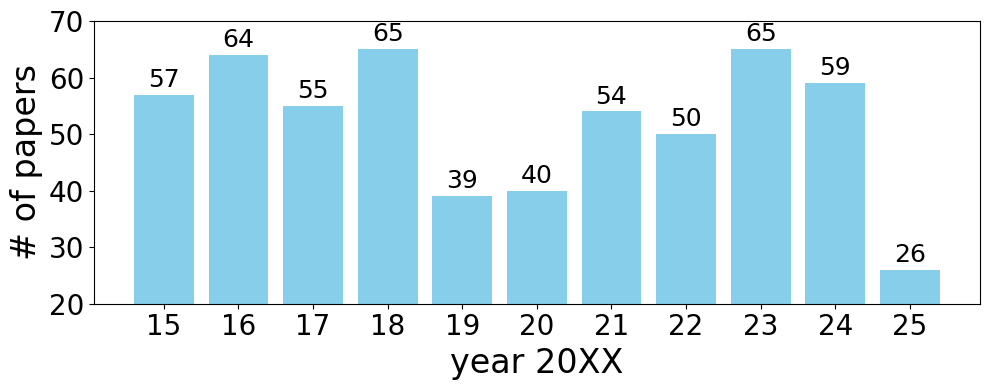

Recreate this plot in Python.
import matplotlib.pyplot as plt


params = {
    'figure.figsize': (10, 4),
    'font.family': ['Times New Roman'],
    'axes.titlesize': 24,
    'axes.labelsize': 24,
    'xtick.labelsize': 20,
    'ytick.labelsize': 20,
    'lines.linewidth': 4,
    'legend.fontsize': 20
}
plt.rcParams.update(params)

data = [57, 64, 55, 65, 39, 40, 54, 50, 65, 59, 26]

fig, ax = plt.subplots() 

bars = ax.bar(range(15, 26, 1), data, color='skyblue')

for bar in bars:
    yval = bar.get_height() 
    ax.text(bar.get_x() + bar.get_width()/2, yval + 0.5, f'{yval}', ha='center', va='bottom', fontsize=18)
plt.xticks(range(15, 26, 1))
plt.yticks(range(0, 80, 10))
plt.xlabel('year 20XX')
plt.ylabel('# of papers')
ax.set_ylim(bottom=20)

plt.tight_layout()

plt.savefig(f"./number of papers.pdf", bbox_inches="tight")
